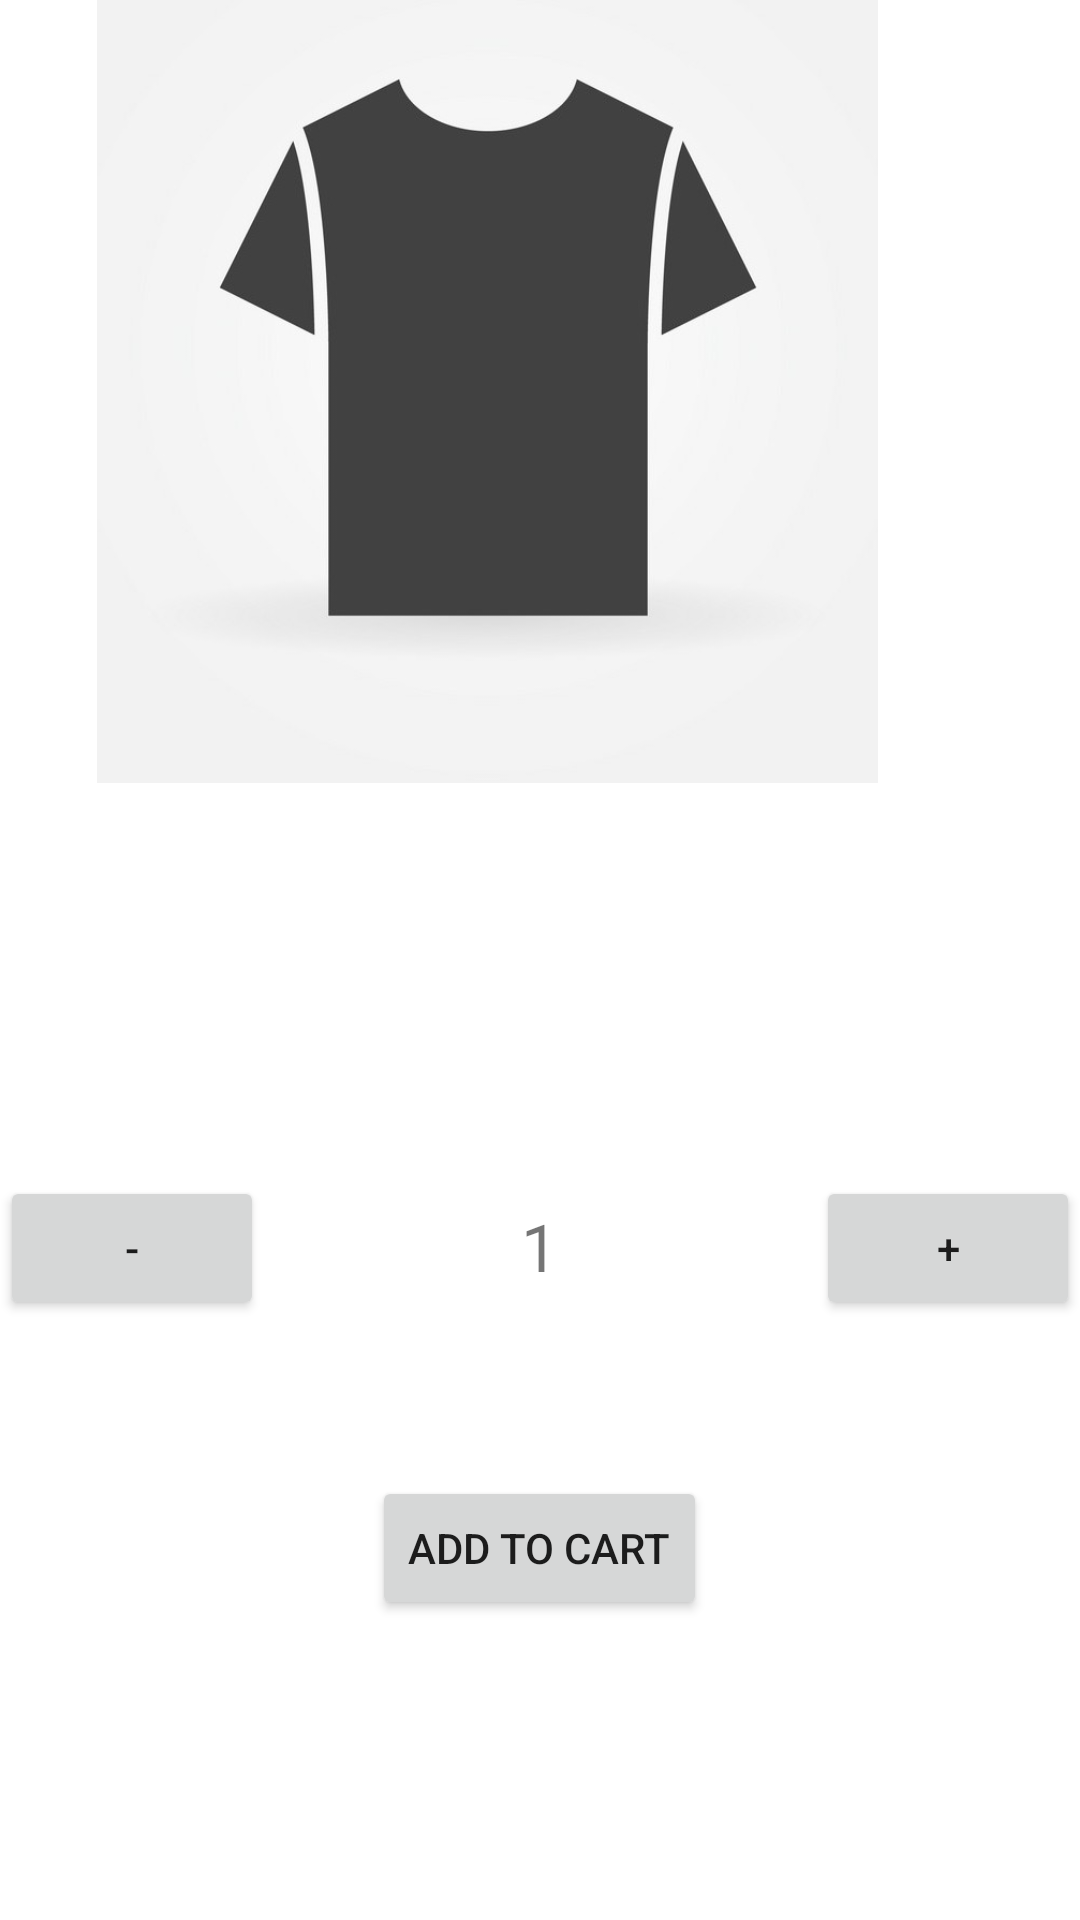

Reconstruct the res/layout file that produces this screen, plus the resources it refers to.
<!-- AndroidManifest.xml: application theme Theme.EnhancedEcommerce -->
<!-- res/layout/activity_product_details.xml -->
<?xml version="1.0" encoding="utf-8"?>
<RelativeLayout xmlns:android="http://schemas.android.com/apk/res/android"
    xmlns:app="http://schemas.android.com/apk/res-auto"
    xmlns:tools="http://schemas.android.com/tools"
    android:layout_width="match_parent"
    android:layout_height="match_parent"
    tools:context=".ProductDetailsActivity">

    <ImageView
        android:layout_width="277dp"
        android:layout_height="261dp"
        android:layout_alignParentEnd="true"
        android:layout_marginEnd="59dp"
        android:src="@drawable/tshirt" />

    <Button
        android:id="@+id/minus"
        android:layout_width="wrap_content"
        android:layout_height="wrap_content"
        android:layout_alignParentBottom="true"
        android:layout_marginBottom="200dp"
        android:onClick="decrement"
        android:text="-" />

    <TextView
        android:id="@+id/textView"

        android:layout_width="wrap_content"
        android:layout_height="wrap_content"
        android:layout_alignParentBottom="true"
        android:layout_centerHorizontal="true"
        android:layout_marginBottom="210dp"
        android:text="1"
        android:textSize="22dp" />

    <Button
        android:id="@+id/plus"
        android:layout_width="wrap_content"
        android:layout_height="wrap_content"
        android:layout_alignParentEnd="true"
        android:layout_alignParentBottom="true"
        android:layout_marginEnd="0dp"
        android:layout_marginBottom="200dp"
        android:onClick="increment"
        android:text="+" />

    <Button
        android:id="@+id/addToCart"
        android:layout_width="wrap_content"
        android:layout_height="wrap_content"
        android:layout_alignParentBottom="true"
        android:layout_centerHorizontal="true"
        android:layout_marginBottom="100dp"
        android:text="Add To Cart" />




</RelativeLayout>
<!-- resources referenced by this layout -->
<resources>
  <!-- drawable tshirt: jpg bitmap (drawable, 30519 bytes) -->
  <style name="Theme.EnhancedEcommerce" parent="Theme.MaterialComponents.DayNight.DarkActionBar">
          
          <item name="colorPrimary">@color/purple_500</item>
          <item name="colorPrimaryVariant">@color/purple_700</item>
          <item name="colorOnPrimary">@color/white</item>
          
          <item name="colorSecondary">@color/teal_200</item>
          <item name="colorSecondaryVariant">@color/teal_700</item>
          <item name="colorOnSecondary">@color/black</item>
          
          <item name="android:statusBarColor" tools:targetApi="l">?attr/colorPrimaryVariant</item>
          
      </style>
  <!-- not gathered from this repository: default colours our renderer supplied (Android Studio template values) -->
  <color name="purple_500">#FF6200EE</color>
  <color name="purple_700">#FF3700B3</color>
  <color name="teal_200">#FF03DAC5</color>
  <color name="teal_700">#FF018786</color>
  <color name="black">#FF000000</color>
  <color name="white">#FFFFFFFF</color>
</resources>
